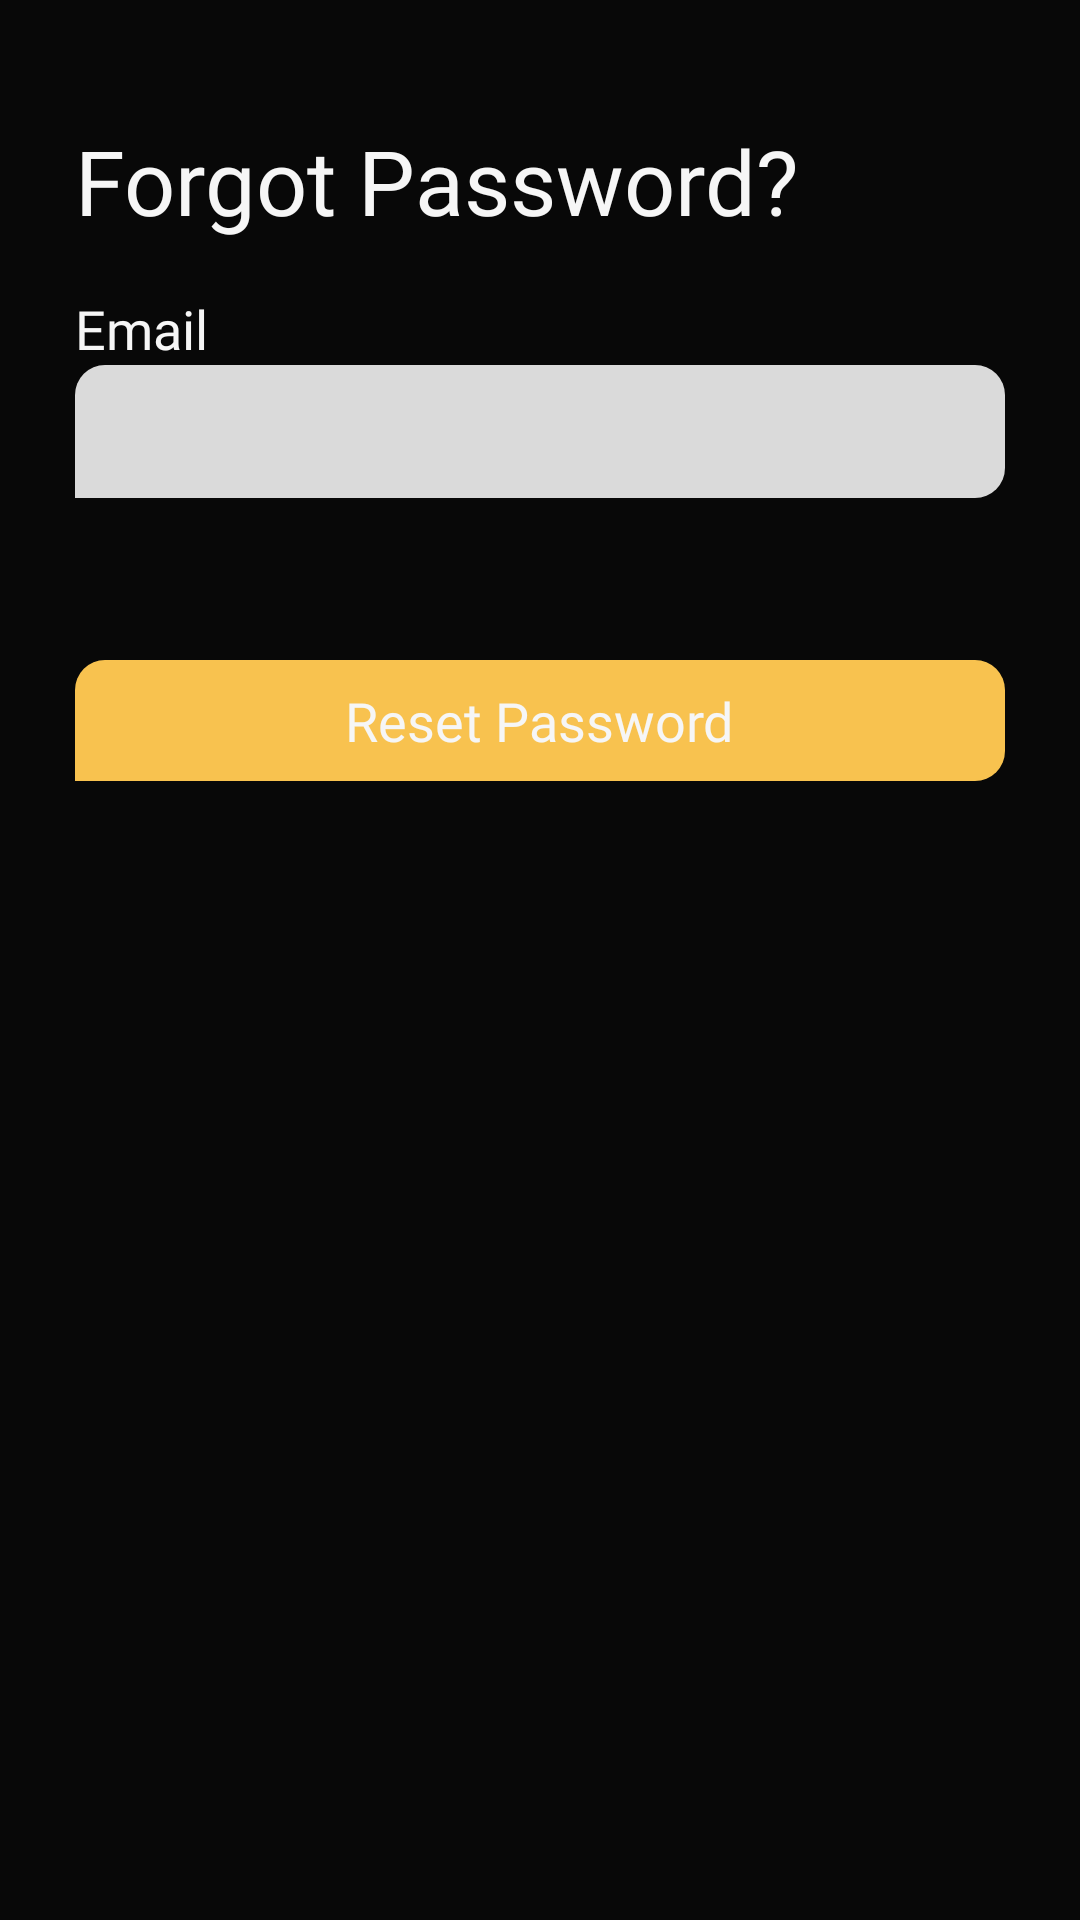

Here is an Android app screen rendered from its layout file. Give the layout XML and the strings, colors and styles it references.
<!-- AndroidManifest.xml: application theme Theme.Cmd_app_android -->
<!-- res/layout/fragment_email_validation.xml -->
<?xml version="1.0" encoding="utf-8"?>
<androidx.constraintlayout.widget.ConstraintLayout
    xmlns:android="http://schemas.android.com/apk/res/android"
    xmlns:app="http://schemas.android.com/apk/res-auto"
    xmlns:tools="http://schemas.android.com/tools"
    android:layout_width="match_parent"
    android:layout_height="match_parent"
    android:background="@color/brand_black"
    android:padding="25dp">

    <TextView
        android:layout_width="wrap_content"
        android:layout_height="wrap_content"
        android:id="@+id/text_sigin_header"
        app:layout_constraintTop_toTopOf="parent"
        app:layout_constraintStart_toStartOf="parent"
        android:layout_marginTop="15dp"
        android:text="@string/forgot_password"
        android:fontFamily="@font/poppins_bold"
        android:textSize="30sp"
        android:textColor="@color/text_white"/>

    <LinearLayout
        android:layout_width="match_parent"
        android:layout_height="wrap_content"
        app:layout_constraintTop_toBottomOf="@id/text_sigin_header"
        app:layout_constraintStart_toStartOf="parent"
        android:orientation="vertical"
        android:id="@+id/email_section"
        android:layout_marginTop="17dp">

        <TextView
            android:layout_width="wrap_content"
            android:layout_height="wrap_content"
            android:textColor="@color/text_white"
            android:textSize="18sp"
            android:text="@string/email"
            android:fontFamily="@font/poppins_light"
            android:id="@+id/email_label"/>

        <com.google.android.material.textfield.TextInputEditText
            android:layout_width="match_parent"
            android:layout_height="wrap_content"
            android:background="@drawable/background_text_field"
            android:padding="10dp"
            android:inputType="textEmailAddress"
            android:textColor="@color/brand_black"
            android:id="@+id/email_text_field"
            android:hint="@null"/>

        <TextView
            android:layout_width="wrap_content"
            android:layout_height="wrap_content"
            android:id="@+id/email_error_text"
            android:textColor="@color/error_red"
            tools:text="Name is not valid"
            android:layout_marginTop="5dp"
            android:fontFamily="@font/poppins_medium"/>

    </LinearLayout>

    <RelativeLayout
        android:layout_width="match_parent"
        android:layout_height="wrap_content"
        app:layout_constraintTop_toBottomOf="@id/email_section"
        android:background="@drawable/background_auth_button"
        android:layout_marginTop="30dp"
        android:padding="8dp"
        android:id="@+id/button_reset_password">

        <TextView
            android:id="@+id/reset_password_text"
            android:layout_width="wrap_content"
            android:layout_height="wrap_content"
            android:layout_centerInParent="true"
            android:fontFamily="@font/poppins_bold"
            android:text="@string/reset_password"
            android:textColor="@color/text_white"
            android:textSize="18sp"
            android:visibility="visible" />

        <ProgressBar
            android:layout_width="30dp"
            android:layout_height="30dp"
            android:indeterminate="true"
            android:layout_centerInParent="true"
            android:visibility="gone"
            android:indeterminateTintMode="src_atop"
            android:indeterminateTint="@color/brand_yellow"
            android:id="@+id/progressBar"/>

    </RelativeLayout>

    

    <include layout="@layout/layout_full_loading_screen"
        android:elevation="100dp"
        android:id="@+id/loading_layout"/>

</androidx.constraintlayout.widget.ConstraintLayout>
<!-- res/layout/layout_full_loading_screen.xml (included above) -->
<?xml version="1.0" encoding="utf-8"?>
<RelativeLayout
    xmlns:android="http://schemas.android.com/apk/res/android"
    xmlns:tools="http://schemas.android.com/tools"
    android:layout_width="match_parent"
    android:visibility="gone"
    android:layout_height="match_parent">

    <View
        android:layout_width="match_parent"
        android:layout_height="match_parent"
        android:background="@color/lighter_dark"
        android:id="@+id/bg_lighter_dark"/>

    <View
        android:layout_width="match_parent"
        android:layout_height="match_parent"
        android:layout_margin="30dp"
        android:id="@+id/bg_light_dark"
        android:background="@drawable/bg_full_screen_loading"/>

    <ProgressBar
        android:layout_width="70dp"
        android:layout_height="70dp"
        android:layout_centerInParent="true"
        android:id="@+id/progress_bar"
        android:indeterminateTint="@color/brand_yellow"/>

    <TextView
        android:layout_width="wrap_content"
        android:layout_height="wrap_content"
        android:layout_below="@id/progress_bar"
        android:fontFamily="@font/poppins_light"
        tools:text="Loading..."
        android:id="@+id/text_message"
        android:textColor="@color/brand_yellow"
        android:layout_centerHorizontal="true"
        android:layout_marginTop="5dp"
        android:textSize="20sp"/>

</RelativeLayout>
<!-- resources referenced by this layout -->
<resources>
  <color name="brand_black"> #080808</color>
  <color name="brand_yellow">#F8C24F</color>
  <color name="error_red">#EC1E1E</color>
  <color name="lighter_dark">#2C080808</color>
  <color name="text_white">#F6F6F6</color>
  <!-- drawable background_auth_button (drawable) -->
  <?xml version="1.0" encoding="utf-8"?>
  <ripple xmlns:android="http://schemas.android.com/apk/res/android"
      android:color="?android:colorControlHighlight">
  
      <item>
  
          <shape android:shape="rectangle">
              <solid android:color="@color/brand_yellow"/>
              <corners android:topRightRadius="10dp"
                  android:topLeftRadius="10dp"
                  android:bottomRightRadius="10dp"/>
          </shape>
  
      </item>
  
  </ripple>
  <!-- drawable background_text_field (drawable) -->
  <?xml version="1.0" encoding="utf-8"?>
  <shape xmlns:android="http://schemas.android.com/apk/res/android">
  
      <corners android:topRightRadius="10dp"
          android:topLeftRadius="10dp"
          android:bottomRightRadius="10dp"/>
      <solid android:color="@color/darker_white"/>
  
  </shape>
  <!-- drawable bg_full_screen_loading (drawable) -->
  <?xml version="1.0" encoding="utf-8"?>
  <shape xmlns:android="http://schemas.android.com/apk/res/android">
  
      <solid android:color="@color/light_dark"/>
      <corners android:radius="30dp"/>
  
  </shape>
  <string name="email">Email</string>
  <string name="forgot_password">Forgot Password?</string>
  <string name="reset_password">Reset Password</string>
  <style name="Theme.Cmd_app_android" parent="Theme.MaterialComponents.DayNight.NoActionBar">
          
          <item name="colorPrimary">@color/purple_500</item>
          <item name="colorPrimaryVariant">@color/purple_700</item>
          <item name="colorOnPrimary">@color/white</item>
          
          <item name="colorSecondary">@color/teal_200</item>
          <item name="colorSecondaryVariant">@color/teal_700</item>
          <item name="colorOnSecondary">@color/black</item>
          <item name="windowActionBar">false</item>
          <item name="windowNoTitle">true</item>
          
          <item name="android:statusBarColor" tools:targetApi="l">@color/brand_black</item>
          
      </style>
  <color name="darker_white">#D9FFFFFF</color>
  <color name="light_dark">#68080808</color>
  <color name="purple_500">#FF6200EE</color>
  <color name="purple_700">#FF3700B3</color>
  <color name="white">#FFFFFFFF</color>
  <color name="teal_200">#FF03DAC5</color>
  <color name="teal_700">#FF018786</color>
  <color name="black">#FF000000</color>
</resources>
